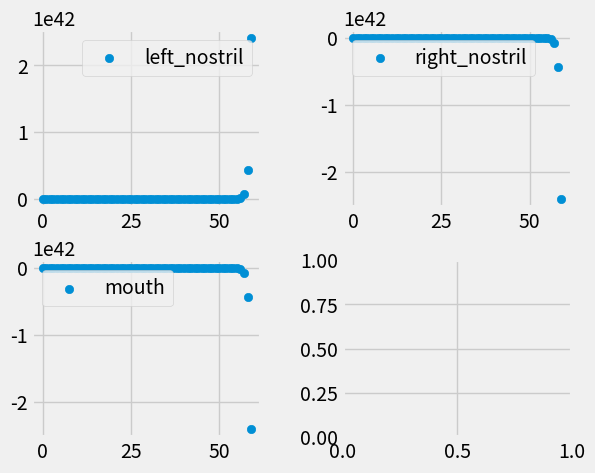

Here is the Python script that generated this plot:
import math
from math import sqrt

import numpy as np
from matplotlib import pyplot as plt
import matplotlib.animation as animation
from matplotlib import style
from numpy import sort
from mpl_toolkits.mplot3d.art3d import Poly3DCollection


H = 0.5# m
D = 0.4
DT = 1  # s
SIZE = 3
X, Y, Z = 0, 1, 2
SIM_TIME = 60

body_cusp = ((-0.5, 0.5), (-1, -0.5), (-1.5, 1.5))  # y coordinate of body parrallel to yz
body2 = ((-0.5, 0.5), (0.5, 1), (-1.5, 1.5))
spread_loc = (0, -0.4, 1)

person_nostril_right = (0.1, 0.4, 1.1)
person_nostril_left = (-0.1, 0.4, 1.1)
person_mouth = (0, 0.4, 1)

BOX_X_LENGTH, BOX_Y_LENGTH, BOX_Z_LENGTH = 1, 0.5, 3
BOX_X, BOX_Y, BOX_Z = -0.5, 0.5, 1.5
# STARTING_SELIVA_INDEX = (4, int(SIZE // H // 2), int(SIZE // H // 2))


def dist(loc1, loc2):
    return sqrt((loc2[X] - loc1[X]) ** 2 + (loc2[Y] - loc1[Y]) ** 2 + (loc2[Z] - loc1[Z]) ** 2)

def in_body(loc) -> bool:
    return all([body_cusp[coord][0] <= loc[coord] <= body_cusp[coord][1] for coord in range(len(body_cusp))])

def on_cusp(loc) -> (int, int):
    min_coord = -1
    min_dir = -1
    m = 10e80
    if not in_body(loc):
        return -1, -1

    for coord in range(len(body_cusp)):
        for dir in range(len(body_cusp[coord])):
            if min_coord == -1:
                min_coord = coord
                min_dir = dir
                m = abs(loc[coord] - body_cusp[coord][dir])
            elif abs(loc[coord] - body_cusp[coord][dir]) < m:
                min_coord = coord
                min_dir = dir
                m = abs(loc[coord] - body_cusp[coord][dir])

    return min_coord, min_dir

def draw_face(ax):
    x = [person_nostril_left[X], person_nostril_right[X], person_mouth[X]]
    y = [person_nostril_left[Y], person_nostril_right[Y], person_mouth[Y]]
    z = [person_nostril_left[Z], person_nostril_right[Z], person_mouth[Z]]
    ax.scatter(x, y, z, color="green")

def plot_box(x, y, z, x_length, y_length, z_length, ax, color):
    x_bottom_array = [x, x, x + x_length, x + x_length]
    y_bottom_array = [y, y + y_length, y + y_length, y]
    z_bottom_array = [z - z_length, z - z_length, z - z_length, z - z_length]

    x_top_array = [x, x, x + x_length, x + x_length]
    y_top_array = [y, y + y_length, y + y_length, y]
    z_top_array = [z, z, z, z]

    x_side1_array = [x, x, x, x]
    y_side1_array = [y, y + y_length, y + y_length, y]
    z_side1_array = [z, z, z - z_length, z - z_length]

    x_side2_array = [x, x, x + x_length, x + x_length]
    y_side2_array = [y, y, y, y]
    z_side2_array = [z, z - z_length, z - z_length, z]

    x_side3_array = [x + x_length, x + x_length, x + x_length, x + x_length]
    y_side3_array = [y, y + y_length, y + y_length, y]
    z_side3_array = [z, z, z - z_length, z - z_length]

    x_side4_array = [x + x_length, x, x, x + x_length]
    y_side4_array = [y + y_length, y + y_length, y + y_length, y + y_length]
    z_side4_array = [z, z, z - z_length, z - z_length]

    # Define the vertices for the polygons
    vertices_bottom = [
        list(zip(x_bottom_array, y_bottom_array, z_bottom_array))]
    vertices_top = [list(zip(x_top_array, y_top_array, z_top_array))]
    vertices_side1 = [list(zip(x_side1_array, y_side1_array, z_side1_array))]
    vertices_side2 = [list(zip(x_side2_array, y_side2_array, z_side2_array))]
    vertices_side3 = [list(zip(x_side3_array, y_side3_array, z_side3_array))]
    vertices_side4 = [list(zip(x_side4_array, y_side4_array, z_side4_array))]

    # Create Poly3DCollection objects for each face
    poly_bottom = Poly3DCollection(vertices_bottom, alpha=0.8, facecolor=color)
    poly_top = Poly3DCollection(vertices_top, alpha=0.8, facecolor=color)
    poly_side1 = Poly3DCollection(vertices_side1, alpha=0.8, facecolor=color)
    poly_side2 = Poly3DCollection(vertices_side2, alpha=0.8, facecolor=color)
    poly_side3 = Poly3DCollection(vertices_side3, alpha=0.8, facecolor=color)
    poly_side4 = Poly3DCollection(vertices_side4, alpha=0.8, facecolor=color)

    # Add the polygons to the plot
    ax.add_collection3d(poly_bottom)
    ax.add_collection3d(poly_top)
    ax.add_collection3d(poly_side1)
    ax.add_collection3d(poly_side2)
    ax.add_collection3d(poly_side3)
    ax.add_collection3d(poly_side4)

def draw_body(ax):
    xs = []
    ys = []
    zs = []
    d = (xs, ys, zs)
    xs2 = []
    ys2 = []
    zs2 = []
    d2 = (xs2, ys2, zs2)
    for c in range(3):
        if c == 2:
            continue
        for c1 in np.linspace(body_cusp[(c + 1) % 3][0], body_cusp[(c + 1) % 3][1], int((body_cusp[(c + 1) % 3][1] - body_cusp[(c + 1) % 3][0]) // (H / 1.5))):
            for c2 in np.linspace(body_cusp[(c + 2) % 3][0], body_cusp[(c + 2) % 3][1], int((body_cusp[(c + 2) % 3][1] - body_cusp[(c + 2) % 3][0]) // (H / 1.5))):
                d[c].append(body_cusp[c][0])
                d[c].append(body_cusp[c][1])
                d[(c + 1) % 3].append(c1)
                d[(c + 1) % 3].append(c1)
                d[(c + 2) % 3].append(c2)
                d[(c + 2) % 3].append(c2)
        for c1 in np.linspace(body2[(c + 1) % 3][0], body2[(c + 1) % 3][1], int((body2[(c + 1) % 3][1] - body2[(c + 1) % 3][0]) // (H / 1.5))):
            for c2 in np.linspace(body2[(c + 2) % 3][0], body2[(c + 2) % 3][1], int((body2[(c + 2) % 3][1] - body2[(c + 2) % 3][0]) // (H / 1.5))):
                d2[c].append(body2[c][0])
                d2[c].append(body2[c][1])
                d2[(c + 1) % 3].append(c1)
                d2[(c + 1) % 3].append(c1)
                d2[(c + 2) % 3].append(c2)
                d2[(c + 2) % 3].append(c2)
    ax.scatter(xs, ys, zs, color="red")
    ax.scatter(xs2, ys2, zs2, color="cyan")

def get_bank(body_cusp, loc):
    min_dist = 1e20
    min_loc = [-1, -1, -1]
    for c in range(3):
        a1 = body_cusp[(c + 1) % 3]
        a2 = body_cusp[(c + 2) % 3]
        for c1 in range(loc_to_index(a1[0]), loc_to_index(a1[1])):
            for c2 in range(loc_to_index(a2[0]), loc_to_index(a2[1])):
                loc1 = [0, 0, 0]
                loc1[c] = body_cusp[c][0]
                loc1[(c + 1) % 3] = c1
                loc1[(c + 2) % 3] = c2

                loc2 = loc1.copy()
                loc2[c] = body_cusp[c][1]

                if dist(loc1, loc) < min_dist:
                    min_dist = dist(loc1, loc)
                    min_loc = loc1
                if dist(loc2, loc) < min_dist:
                    min_dist = dist(loc2, loc)
                    min_loc = loc2

    return min_loc

def dfdx2(grid: np.ndarray, loc: (int, int)):
    loc_1 = (min(len(grid) - 1, loc[X] + 2), loc[Y], loc[Z])
    loc_2 = (max(0, loc[X] - 2), loc[Y], loc[Z])
    return (grid[loc_1] - 2 * grid[loc] + grid[loc_2]) / (4 * H ** 2)

def dfdy2(grid: np.ndarray, loc: (int, int)):
    loc_1 = (loc[X], min(len(grid[0]) - 1, loc[Y] + 2), loc[Z])
    loc_2 = (loc[X], max(0, loc[Y] - 2), loc[Z])
    return (grid[loc_1] - 2 * grid[loc] + grid[loc_2]) / (4 * H ** 2)

def dfdz2(grid: np.ndarray, loc: (int, int)):
    loc_1 = (loc[X], loc[Y], min(len(grid[0][0]) - 1, loc[Z] + 2))
    loc_2 = (loc[X], loc[Y], max(0, loc[Z] - 2))
    try:
        return (grid[loc_1] - 2 * grid[loc] + grid[loc_2]) / (4 * H ** 2)
    except RuntimeWarning as e:
        pass

def index_to_loc(index):
    return np.array(index) * H + (-SIZE / 2)

def loc_to_index(loc):
    return int((loc + SIZE / 2) // H)

def loc3_to_index(loc):
    return [loc_to_index(i) for i in loc]

def f(grid):
    ret = D * np.array([[[dfdx2(grid, (x, y, z)) + dfdy2(grid, (x, y, z)) + dfdz2(grid, (x, y, z)) for z in range(len(grid[0][0]))] for y in range(len(grid[0]))] for x in range(len(grid))])
    # ret[loc_to_index(body_cusp[0][0]):loc_to_index(body_cusp[0][1]), loc_to_index(body_cusp[1][0]):loc_to_index(body_cusp[1][1]), loc_to_index(body_cusp[2][0]):loc_to_index(body_cusp[2][1])] = \
    #     -grid[loc_to_index(body_cusp[0][0]):loc_to_index(body_cusp[0][1]), loc_to_index(body_cusp[1][0]):loc_to_index(body_cusp[1][1]), loc_to_index(body_cusp[2][0]):loc_to_index(body_cusp[2][1])] / DT
    # ret[loc_to_index(body2[0][0]):loc_to_index(body2[0][1]), loc_to_index(body2[1][0]):loc_to_index(body2[1][1]), loc_to_index(body2[2][0]):loc_to_index(body2[2][1])] = \
    #     -grid[loc_to_index(body2[0][0]):loc_to_index(body2[0][1]), loc_to_index(body2[1][0]):loc_to_index(body2[1][1]), loc_to_index(body2[2][0]):loc_to_index(body2[2][1])] / DT

    return ret
def rk4(grid):
    k1 = f(grid) * DT
    k2 = f(grid + k1 / 2) * DT
    k3 = f(grid + k2 / 2) * DT
    k4 = f(grid + k3) * DT
    return grid + (k1 + 2 * k2 + 2 * k3 + k4) / 6


def euler(grid):

    return grid + f(grid) * DT

def generate_grid(size):
    grid = np.zeros([int(size // H), int(size // H), int(size // H)])
    index = loc3_to_index(spread_loc)
    grid[index[0], index[1], index[2]] = 5
    # grid[(int(size // H) - 1, int(size // H // 2), int(size // H // 2))] = 1
    return grid

def main():
    fig = plt.figure()
    ax = fig.add_subplot(1, 1, 1, projection="3d")
    grid = np.array(generate_grid(SIZE))

    grid_arc = []
    t_arc = []

    t = 0
    style.use('fivethirtyeight')
    ax = fig.add_subplot(1, 1, 1, projection='3d')

    nostril_right_arc = []
    nostril_left_arc = []
    mouth_arc = []
    index = 0
    startin_index = loc3_to_index(spread_loc)
    while t < SIM_TIME:
        if index%50 == 0:
            grid[startin_index[0], startin_index[1], startin_index[2]] = 5
        print("\r%f.3 %c [%s%s]" % (t / SIM_TIME * 100, '%', '=' * int(t / SIM_TIME * 20), ' ' * (20 - int(t / SIM_TIME * 20))), end='')
        grid_arc.append(grid)
        t_arc.append(t)
        nostril_left_arc.append(grid[tuple([loc_to_index(c) for c in person_nostril_left])])
        nostril_right_arc.append(grid[tuple([loc_to_index(c) for c in person_nostril_right])])
        mouth_arc.append(grid[tuple([loc_to_index(c) for c in person_mouth])])
        t += DT
        grid = rk4(grid)
        # update_cusp(grid)
        index += 1

    def animate(i):
        if i >= SIM_TIME / DT:
            ani.pause()
            return
        xs = []
        ys = []
        zs = []
        cs = []
        for x in range(len(grid_arc[0])):
            for y in range(len(grid_arc[0][x])):
                for z in range(len(grid_arc[0][x][y])):
                    xs.append(x * H - SIZE / 2)
                    ys.append(y * H - SIZE / 2)
                    zs.append(z * H - SIZE / 2)
                    cs.append(grid_arc[i][(x, y, z)])

        ax.clear()
        ax.scatter(xs, ys, zs, s=np.array(cs) * 100)
        # draw_body(ax)
        draw_face(ax)
        plot_box(BOX_X, BOX_Y, BOX_Z, BOX_X_LENGTH, BOX_Y_LENGTH, BOX_Z_LENGTH,
                 ax, "red")  # body1
        plot_box(BOX_X, BOX_Y-1.5, BOX_Z, BOX_X_LENGTH, BOX_Y_LENGTH, BOX_Z_LENGTH,
                 ax, "red")  # body2
        # plot_box(BOX_X, BOX_Y + BOX_Y_LENGTH / 4, 2, BOX_X_LENGTH,
        #          BOX_Y_LENGTH / 2, 2, ax, "peachpuff")  # head
        # plot_box(BOX_X, BOX_Y - 3, BOX_Z, BOX_X_LENGTH / 2, 3, 1, ax,
        #          "red")  # left hand
        # plot_box(BOX_X, BOX_Y + BOX_Y_LENGTH, BOX_Z, BOX_X_LENGTH / 2, 3, 1, ax,
        #          "red")  # right hand
    #
    # print(nostril_left_arc)
    # print(nostril_right_arc)
    # print(mouth_arc)
    ax.set_xlabel('X Label')
    ax.set_ylabel('Y Label')
    ax.set_zlabel('Z Label')
    ani = animation.FuncAnimation(fig, animate, interval=DT * 1000)

    # plt.show()

    fig, plots = plt.subplots(2, 2)
    fig.tight_layout(pad=1.0)

    plots[0][0].scatter(t_arc, nostril_left_arc)
    plots[0][0].legend(["left_nostril"])
    plots[0][1].scatter(t_arc, nostril_right_arc)
    plots[0][1].legend(["right_nostril"])
    plots[1][0].scatter(t_arc, mouth_arc)
    plots[1][0].legend(["mouth"])
    plt.show()


if __name__ == '__main__':
    np.seterr(all='raise')
    main()